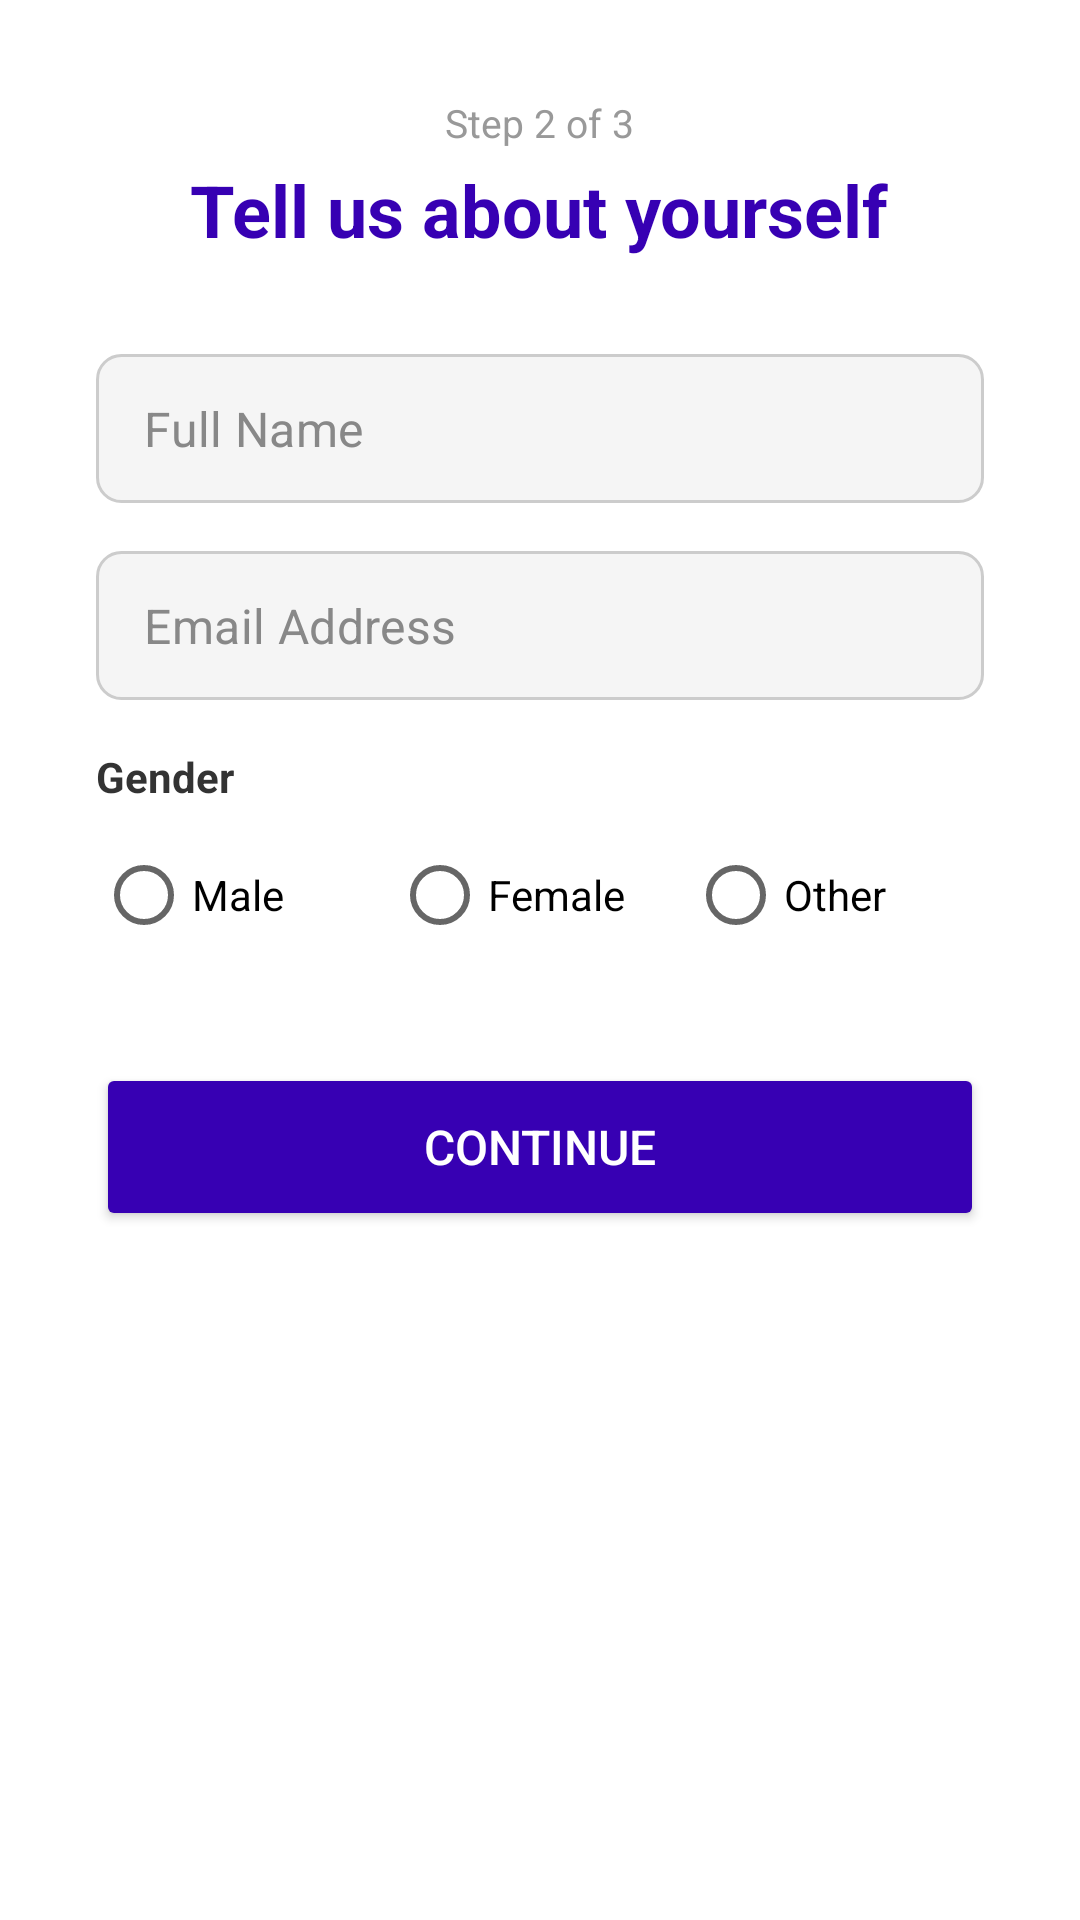

Here is an Android app screen rendered from its layout file. Give the layout XML and the strings, colors and styles it references.
<!-- AndroidManifest.xml: application theme Theme.OnboardingApp -->
<!-- res/layout/fragment_2.xml -->
<?xml version="1.0" encoding="utf-8"?>
<ScrollView xmlns:android="http://schemas.android.com/apk/res/android"
    android:layout_width="match_parent"
    android:layout_height="match_parent"
    android:background="#FFFFFFFF">

    <LinearLayout
        android:layout_width="match_parent"
        android:layout_height="wrap_content"
        android:orientation="vertical"
        android:padding="32dp"
        android:gravity="center_horizontal">

        <TextView
            android:layout_width="wrap_content"
            android:layout_height="wrap_content"
            android:text="Step 2 of 3"
            android:textSize="13sp"
            android:textColor="#FF999999"
            android:layout_marginBottom="4dp"/>

        <TextView
            android:layout_width="wrap_content"
            android:layout_height="wrap_content"
            android:text="Tell us about yourself"
            android:textSize="24sp"
            android:textStyle="bold"
            android:textColor="#FF3700B3"
            android:layout_marginBottom="32dp"/>

        <EditText
            android:id="@+id/etName"
            android:layout_width="match_parent"
            android:layout_height="wrap_content"
            android:hint="Full Name"
            android:textColorHint="#FF888888"
            android:textColor="#FF000000"
            android:inputType="textPersonName"
            android:padding="14dp"
            android:background="@drawable/edit_bg"
            android:layout_marginBottom="16dp"/>

        <EditText
            android:id="@+id/etEmail"
            android:layout_width="match_parent"
            android:layout_height="wrap_content"
            android:hint="Email Address"
            android:textColorHint="#FF888888"
            android:textColor="#FF000000"
            android:inputType="textEmailAddress"
            android:padding="14dp"
            android:background="@drawable/edit_bg"
            android:layout_marginBottom="16dp"/>

        <TextView
            android:layout_width="match_parent"
            android:layout_height="wrap_content"
            android:text="Gender"
            android:textSize="14sp"
            android:textStyle="bold"
            android:textColor="#FF333333"
            android:layout_marginBottom="6dp"/>

        <RadioGroup
            android:id="@+id/rgGender"
            android:layout_width="match_parent"
            android:layout_height="wrap_content"
            android:orientation="horizontal"
            android:layout_marginBottom="32dp">

            <RadioButton
                android:id="@+id/rbMale"
                android:layout_width="0dp"
                android:layout_height="wrap_content"
                android:layout_weight="1"
                android:text="Male"
                android:textColor="#FF000000"/>

            <RadioButton
                android:id="@+id/rbFemale"
                android:layout_width="0dp"
                android:layout_height="wrap_content"
                android:layout_weight="1"
                android:text="Female"
                android:textColor="#FF000000"/>

            <RadioButton
                android:id="@+id/rbOther"
                android:layout_width="0dp"
                android:layout_height="wrap_content"
                android:layout_weight="1"
                android:text="Other"
                android:textColor="#FF000000"/>
        </RadioGroup>

        <Button
            android:id="@+id/btnContinue"
            android:layout_width="match_parent"
            android:layout_height="56dp"
            android:text="Continue"
            android:textColor="#FFFFFFFF"
            android:textSize="16sp"
            android:backgroundTint="#FF3700B3"/>

    </LinearLayout>
</ScrollView>
<!-- resources referenced by this layout -->
<resources>
  <!-- drawable edit_bg (drawable) -->
  <?xml version="1.0" encoding="utf-8"?>
  <shape xmlns:android="http://schemas.android.com/apk/res/android"
      android:shape="rectangle">
      <solid android:color="#FFF5F5F5"/>
      <stroke android:width="1dp" android:color="#FFCCCCCC"/>
      <corners android:radius="8dp"/>
  </shape>
  <style name="Theme.OnboardingApp" parent="Theme.MaterialComponents.DayNight.NoActionBar">
          <item name="colorPrimary">#FF3700B3</item>
          <item name="colorPrimaryVariant">#FF3700B3</item>
          <item name="colorOnPrimary">#FFFFFFFF</item>
          <item name="android:windowBackground">#FFFFFFFF</item>
          <item name="editTextStyle">@style/MyEditTextStyle</item>
      </style>
  <style name="MyEditTextStyle" parent="Widget.MaterialComponents.TextInputEditText.OutlinedBox">
          <item name="android:textColor">#FF000000</item>
          <item name="android:textColorHint">#FF888888</item>
      </style>
</resources>
